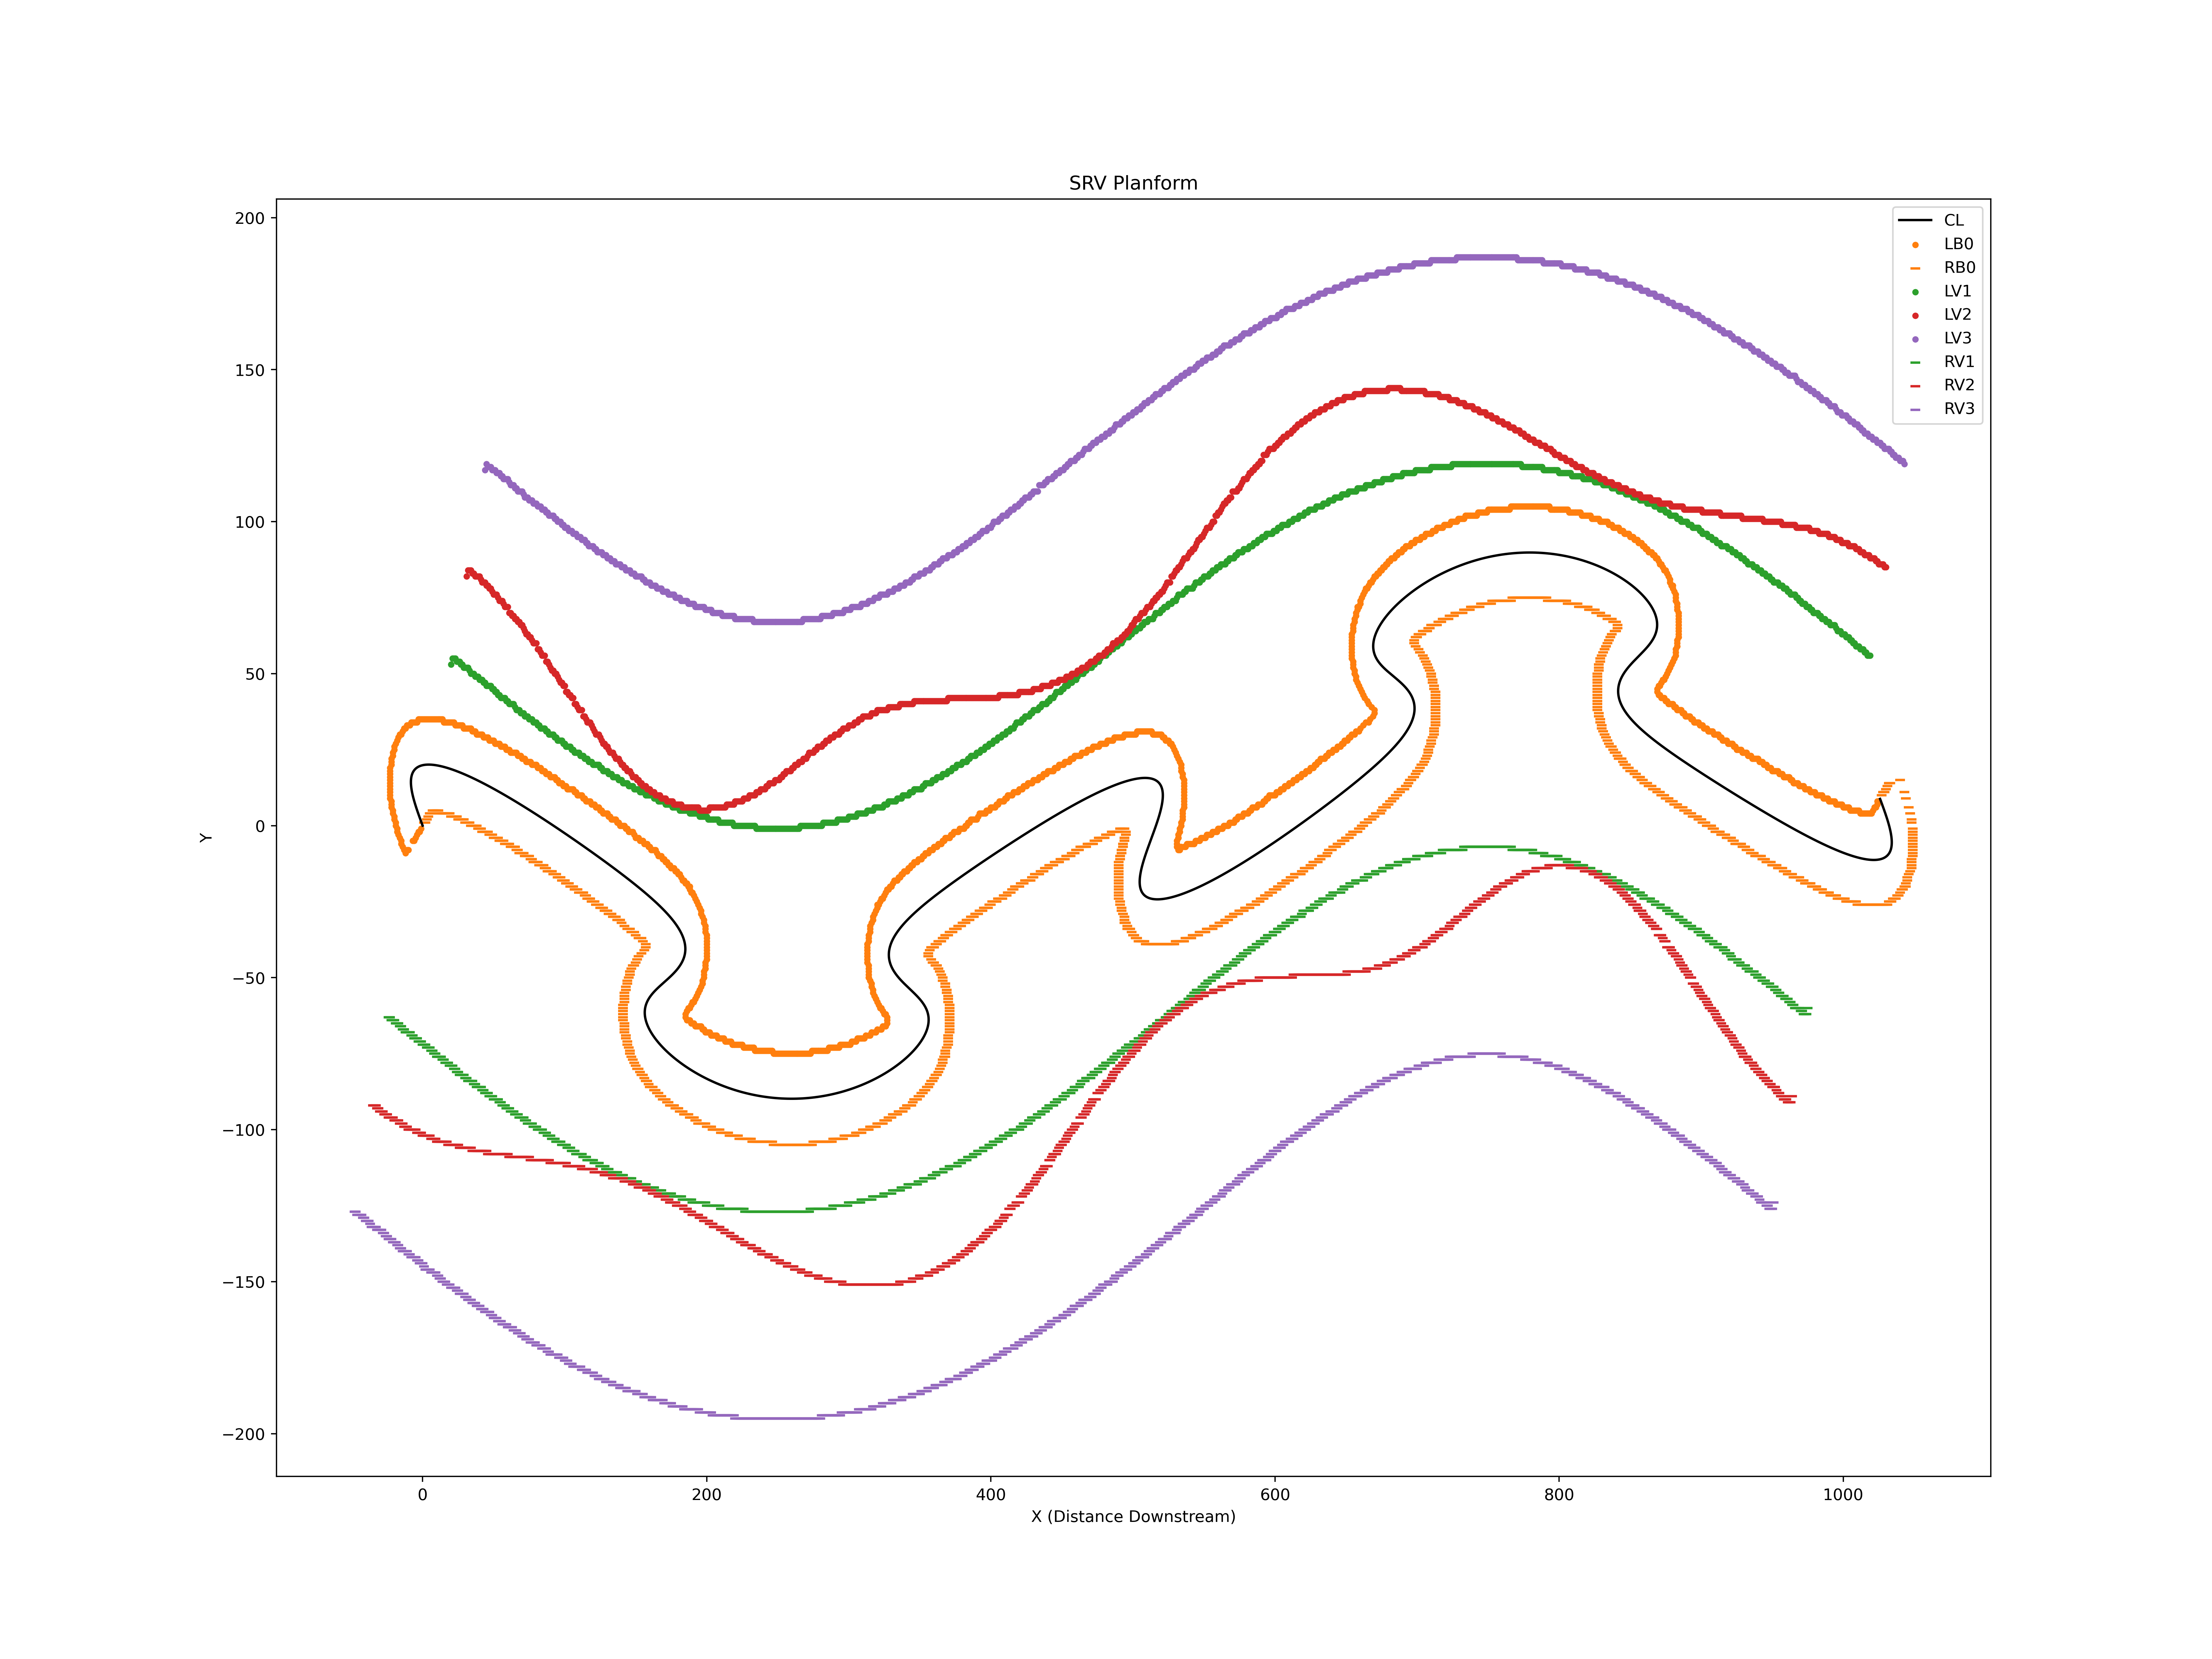

The table this chart was drawn from, first rows:
X, Y
0.0, 0.0
-0.1732, 0.2205
-0.3464, 0.4411
-0.5195, 0.6616
-0.6924, 0.882
-0.8651, 1.102
-1.037, 1.323
-1.209, 1.543
-1.381, 1.763
-1.552, 1.983
-1.722, 2.202
-1.892, 2.422
-2.061, 2.641
-2.229, 2.86
-2.397, 3.078
-2.563, 3.297
-2.728, 3.515
-2.893, 3.732
-3.056, 3.949
-3.218, 4.166
-3.379, 4.383
-3.538, 4.599
-3.696, 4.814
-3.852, 5.029
-4.007, 5.244
-4.16, 5.458
-4.311, 5.671
-4.461, 5.884
-4.609, 6.096
-4.755, 6.308
-4.899, 6.519
-5.041, 6.729
-5.18, 6.939
-5.318, 7.148
-5.453, 7.356
-5.586, 7.563
-5.716, 7.77
-5.844, 7.975
-5.97, 8.18
-6.093, 8.384
-6.213, 8.588
-6.33, 8.79
-6.445, 8.991
-6.557, 9.191
-6.666, 9.391
-6.771, 9.589
-6.874, 9.786
-6.973, 9.983
-7.07, 10.18
-7.163, 10.37
-7.252, 10.56
-7.338, 10.76
-7.421, 10.95
-7.5, 11.14
-7.575, 11.32
-7.647, 11.51
-7.715, 11.7
-7.779, 11.88
-7.839, 12.06
-7.895, 12.25
... 11,590 more rows
